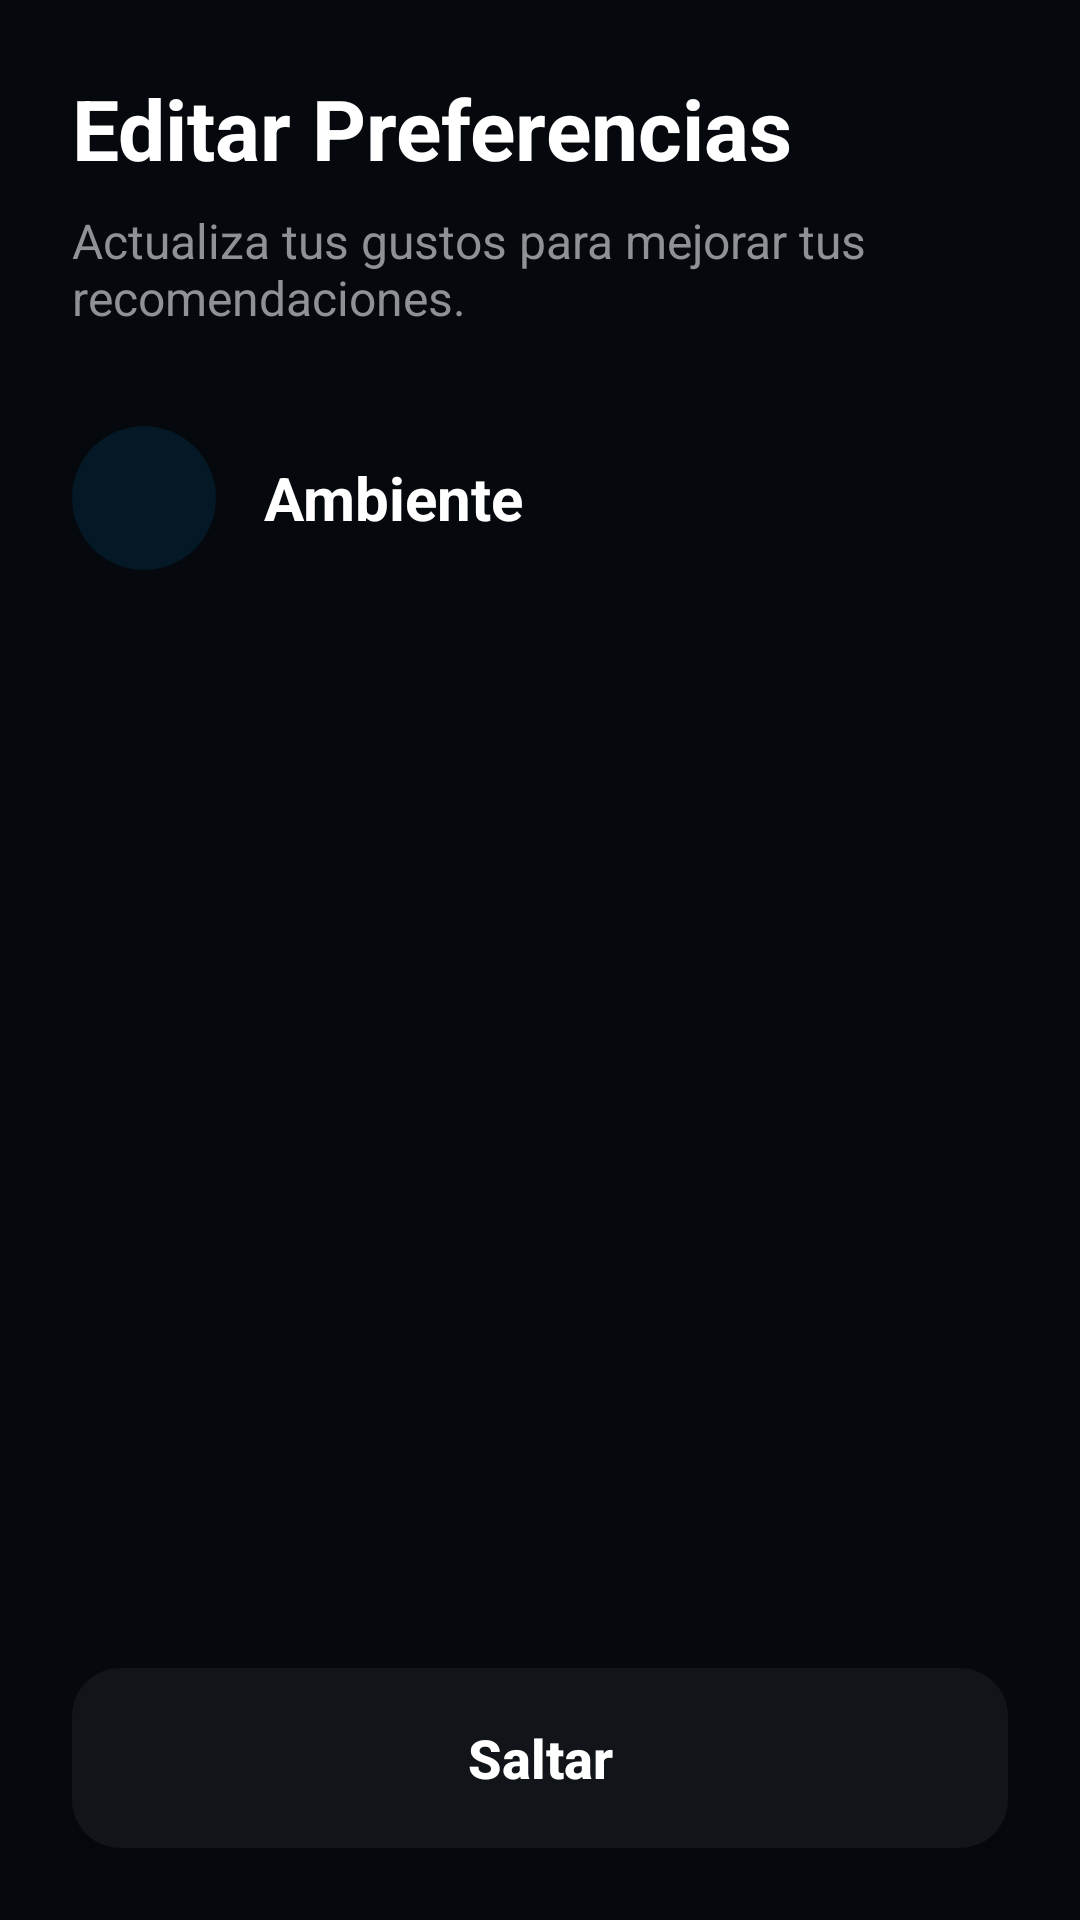

Layout XML and referenced resources for this Android screen:
<!-- AndroidManifest.xml: application theme Theme.PartyCoruna -->
<!-- res/layout/fragment_ambiance.xml -->
<?xml version="1.0" encoding="utf-8"?>
<androidx.constraintlayout.widget.ConstraintLayout
    xmlns:android="http://schemas.android.com/apk/res/android"
    xmlns:app="http://schemas.android.com/apk/res-auto"
    xmlns:tools="http://schemas.android.com/tools"
    android:layout_width="match_parent"
    android:layout_height="match_parent"
    android:background="#05080D"
    android:padding="24dp">

    <TextView
        android:id="@+id/tvTitle"
        android:layout_width="wrap_content"
        android:layout_height="wrap_content"
        android:text="Editar Preferencias"
        android:textColor="#FFFFFF"
        android:textSize="28sp"
        android:textStyle="bold"
        app:layout_constraintStart_toStartOf="parent"
        app:layout_constraintTop_toTopOf="parent" />

    <TextView
        android:id="@+id/tvSubtitle"
        android:layout_width="0dp"
        android:layout_height="wrap_content"
        android:layout_marginTop="8dp"
        android:text="Actualiza tus gustos para mejorar tus recomendaciones."
        android:textColor="#8E9297"
        android:textSize="16sp"
        app:layout_constraintEnd_toEndOf="parent"
        app:layout_constraintStart_toStartOf="parent"
        app:layout_constraintTop_toBottomOf="@id/tvTitle" />

    <LinearLayout
        android:id="@+id/sectionHeader"
        android:layout_width="wrap_content"
        android:layout_height="wrap_content"
        android:layout_marginTop="32dp"
        android:gravity="center_vertical"
        android:orientation="horizontal"
        app:layout_constraintStart_toStartOf="parent"
        app:layout_constraintTop_toBottomOf="@id/tvSubtitle">

        <ImageView
            android:layout_width="48dp"
            android:layout_height="48dp"
            android:background="@drawable/bg_icon_circle"
            android:padding="12dp"
            android:src="@drawable/ic_ambience"
            app:tint="#FF9800" /> <TextView
        android:layout_width="wrap_content"
        android:layout_height="wrap_content"
        android:layout_marginStart="16dp"
        android:text="Ambiente"
        android:textColor="#FFFFFF"
        android:textSize="20sp"
        android:textStyle="bold" />
    </LinearLayout>

    <androidx.recyclerview.widget.RecyclerView
        android:id="@+id/rvAmbiance"
        android:layout_width="0dp"
        android:layout_height="0dp"
        android:layout_marginTop="24dp"
        android:layout_marginBottom="16dp"
        app:layout_constraintBottom_toTopOf="@id/btnNext"
        app:layout_constraintEnd_toEndOf="parent"
        app:layout_constraintStart_toStartOf="parent"
        app:layout_constraintTop_toBottomOf="@id/sectionHeader"
        tools:listitem="@layout/item_option"
        tools:layoutManager="androidx.recyclerview.widget.GridLayoutManager"
        tools:spanCount="2"/>

    <androidx.appcompat.widget.AppCompatButton
        android:id="@+id/btnNext"
        android:layout_width="match_parent"
        android:layout_height="60dp"
        android:background="@drawable/bg_button_dark"
        android:text="Saltar"
        android:textAllCaps="false"
        android:textColor="#FFFFFF"
        android:textSize="18sp"
        android:textStyle="bold"
        app:layout_constraintBottom_toBottomOf="parent"
        app:layout_constraintEnd_toEndOf="parent"
        app:layout_constraintStart_toStartOf="parent" />

</androidx.constraintlayout.widget.ConstraintLayout>
<!-- res/layout/item_option.xml (included above) -->
<?xml version="1.0" encoding="utf-8"?>
<FrameLayout xmlns:android="http://schemas.android.com/apk/res/android"
    android:layout_width="match_parent"
    android:layout_height="wrap_content"
    android:layout_margin="6dp"
    android:background="@drawable/bg_option_default"
    android:clickable="true"
    android:focusable="true">

    <TextView
        android:id="@+id/tvOptionName"
        android:layout_width="match_parent"
        android:layout_height="wrap_content"
        android:gravity="center"
        android:paddingTop="18dp"
        android:paddingBottom="18dp"
        android:text="Opción"
        android:textColor="#FFFFFF"
        android:textSize="16sp"
        android:textStyle="bold" />

</FrameLayout>
<!-- resources referenced by this layout -->
<resources>
  <!-- drawable bg_button_dark (drawable) -->
  <shape xmlns:android="http://schemas.android.com/apk/res/android">
      <solid android:color="#111418" /> <corners android:radius="16dp" /> </shape>
  <!-- drawable bg_icon_circle (drawable) -->
  <?xml version="1.0" encoding="utf-8"?>
  <shape xmlns:android="http://schemas.android.com/apk/res/android" android:shape="oval">
      <solid android:color="#1A00A3FF" />
  </shape>
  <!-- drawable bg_option_default (drawable) -->
  <?xml version="1.0" encoding="utf-8"?>
  <shape xmlns:android="http://schemas.android.com/apk/res/android">
      <solid android:color="#0D1117" />
  
      <stroke
          android:width="1dp"
          android:color="#21262D" />
  
      <corners android:radius="12dp" />
  </shape>
  <style name="Theme.PartyCoruna" parent="Base.Theme.PartyCoruna" />
  <style name="Base.Theme.PartyCoruna" parent="Theme.Material3.DayNight.NoActionBar">
          
          <item name="android:windowBackground">@drawable/bg_gradient</item>
          
      </style>
  <!-- drawable bg_gradient (drawable) -->
  <?xml version="1.0" encoding="utf-8"?>
  <shape xmlns:android="http://schemas.android.com/apk/res/android">
      <gradient
          android:startColor="#0A1E33"
          android:endColor="#000814"
          android:angle="270"/>
  </shape>
</resources>
